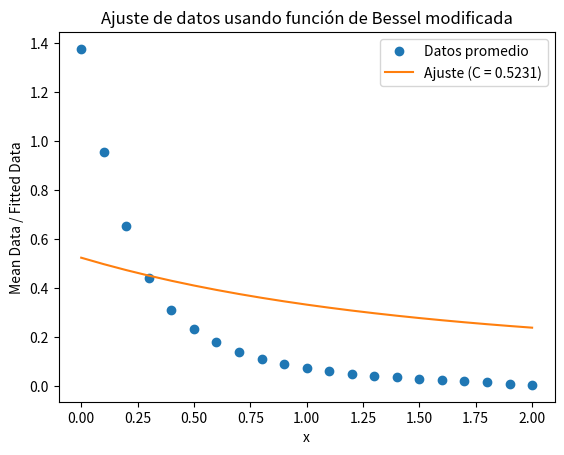

Write Python code to recreate this figure.
import numpy as np
from scipy.optimize import curve_fit
from scipy.special import iv as besseli
import matplotlib.pyplot as plt

# Datos iniciales (equivalente a `dx` y `N` en MATLAB)
dx = 0.1
x = np.arange(0, 2 + dx, dx)  # Vector x desde 0 hasta 2 con incrementos de dx
N = len(x)

data = [
    [1.21, 0.837, 0.557, 0.363, 0.249, 0.186, 0.146, 0.115, 0.091, 0.074, 0.061, 0.051, 0.043, 0.037, 0.031, 0.026, 0.021, 0.017, 0.012, 0.007, 0.002],
    [1.375, 0.957, 0.656, 0.45, 0.317, 0.238, 0.182, 0.141, 0.111, 0.089, 0.072, 0.059, 0.049, 0.041, 0.034, 0.029, 0.024, 0.02, 0.015, 0.01, 0.004],
    [1.54, 1.072, 0.742, 0.512, 0.359, 0.268, 0.206, 0.159, 0.126, 0.101, 0.082, 0.067, 0.056, 0.047, 0.04, 0.034, 0.028, 0.024, 0.018, 0.012, 0.006]
]

# Conversión de MATLAB a numpy array
data = np.array(data)

# Promedio
mean_data = np.mean(data, axis=0)

# Función objetivo para el ajuste
def fit_function(x, C):
    return C * besseli(0, C * x) * np.exp(-C * x)

# Ajuste de curvas
initial_guess = [1]  # Suposición inicial para C
params, _ = curve_fit(fit_function, x, mean_data, p0=initial_guess)
C_fit = params[0]

# Generar los valores ajustados
fitted_values = fit_function(x, C_fit)

# Gráfica
plt.plot(x, mean_data, 'o', label='Datos promedio')
plt.plot(x, fitted_values, '-', label=f'Ajuste (C = {C_fit:.4f})')
plt.xlabel('x')
plt.ylabel('Mean Data / Fitted Data')
plt.legend()
plt.title('Ajuste de datos usando función de Bessel modificada')
plt.show()
